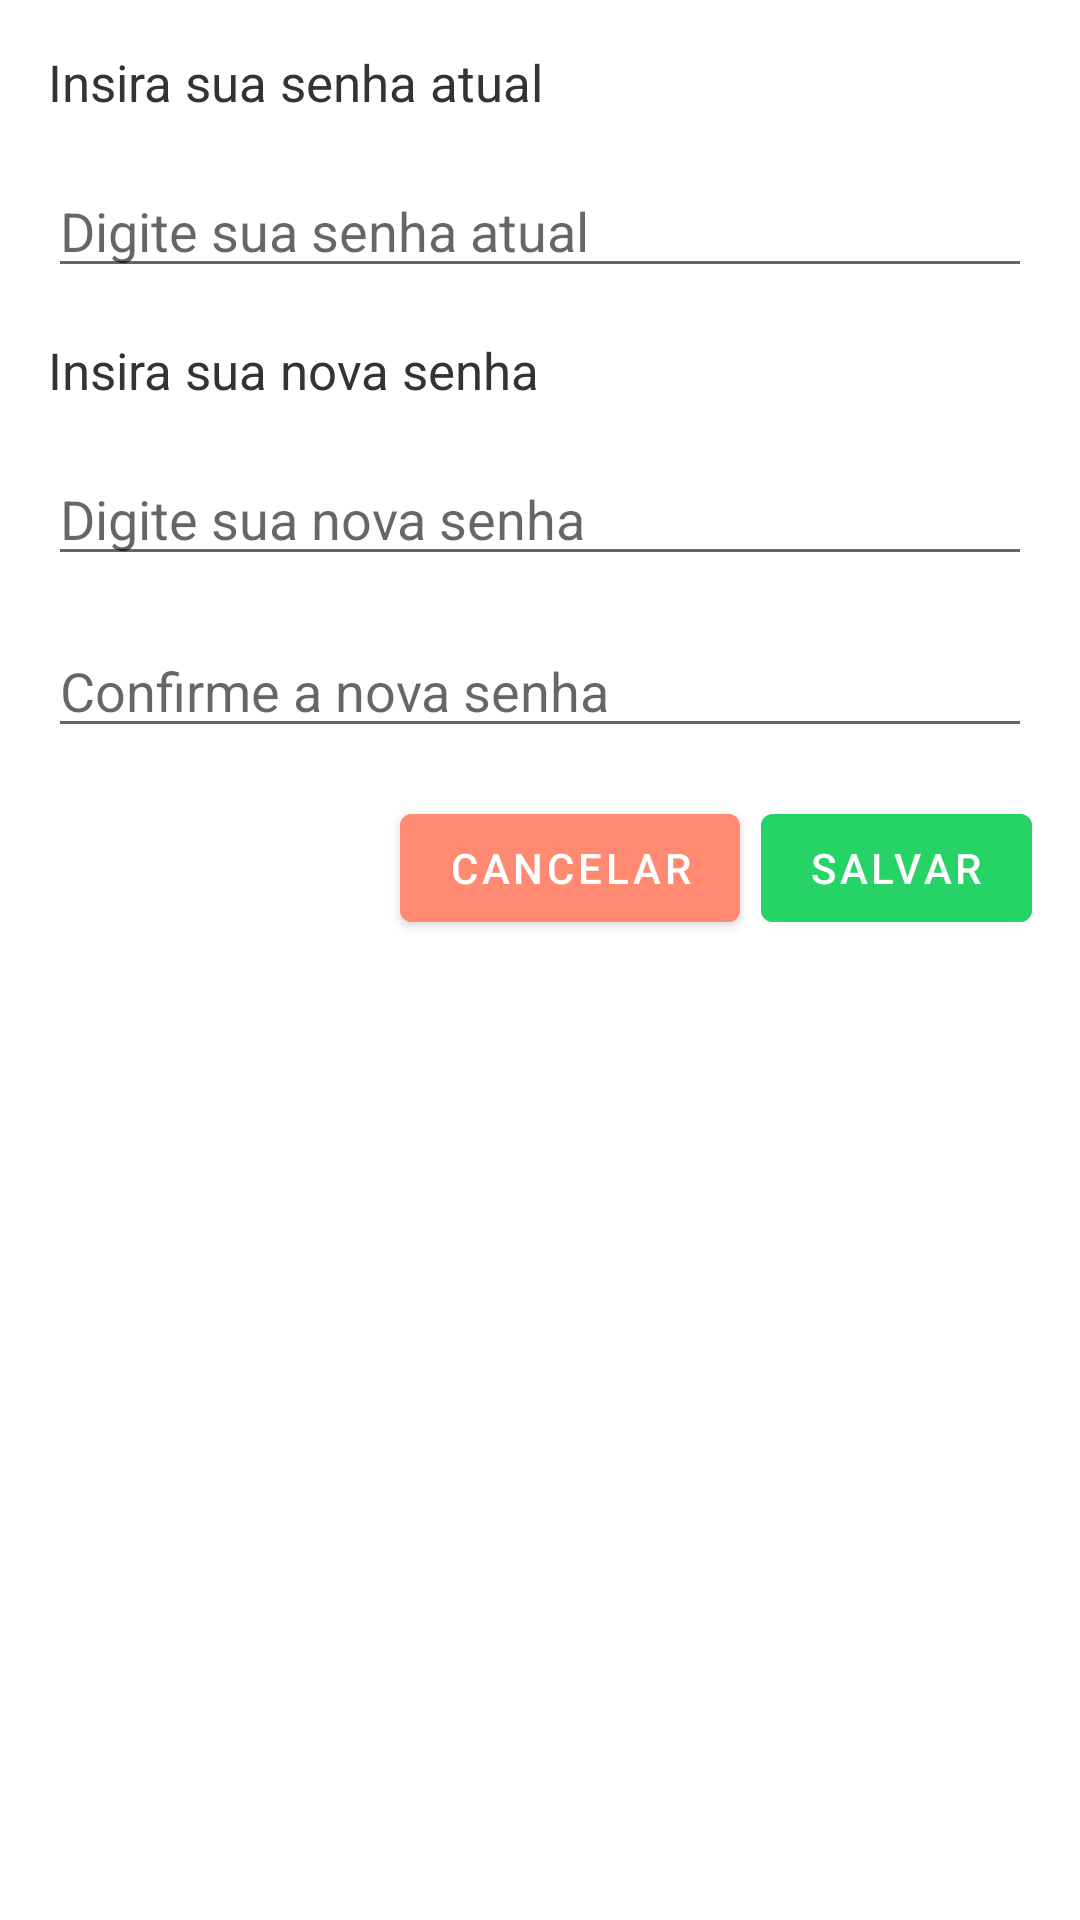

Write the Android layout XML for this screen, with the resource values it uses.
<!-- AndroidManifest.xml: application theme Theme.MyTraining -->
<!-- res/layout/bottom_sheet_edit_password.xml -->
<?xml version="1.0" encoding="utf-8"?>
<LinearLayout xmlns:android="http://schemas.android.com/apk/res/android"
    android:layout_width="match_parent"
    android:layout_height="match_parent"
    android:background="@color/white"
    android:orientation="vertical">

    <TextView
        android:layout_width="match_parent"
        android:layout_height="wrap_content"
        android:layout_margin="16dp"
        android:text="@string/insira_sua_senha_atual"
        android:textColor="@color/fontBlack"
        android:textSize="17sp" />

    <EditText
        android:id="@+id/edtSenhaAtual"
        android:layout_width="match_parent"
        android:layout_height="wrap_content"
        android:layout_marginStart="16dp"
        android:layout_marginEnd="16dp"
        android:ems="10"
        android:hint="@string/digite_sua_senha_atual"
        android:inputType="textPassword" />

    <TextView
        android:layout_width="match_parent"
        android:layout_height="wrap_content"
        android:layout_margin="16dp"
        android:text="@string/insira_sua_nova_senha"
        android:textColor="@color/fontBlack"
        android:textSize="17sp" />

    <EditText
        android:id="@+id/edtSenhaNova"
        android:layout_width="match_parent"
        android:layout_height="wrap_content"
        android:layout_marginStart="16dp"
        android:layout_marginEnd="16dp"
        android:ems="10"
        android:hint="@string/digite_sua_nova_senha"
        android:inputType="textPassword" />

    <EditText
        android:id="@+id/edtSenhaNovaConfirmacao"
        android:layout_width="match_parent"
        android:layout_height="wrap_content"
        android:layout_marginStart="16dp"
        android:layout_marginTop="16dp"
        android:layout_marginEnd="16dp"
        android:ems="10"
        android:hint="@string/confirme_a_nova_senha"
        android:inputType="textPassword" />

    <LinearLayout
        android:layout_width="match_parent"
        android:layout_height="wrap_content"
        android:layout_margin="16dp"
        android:gravity="end"
        android:orientation="horizontal">

        <Button
            android:id="@+id/btnCancelar"
            android:layout_width="wrap_content"
            android:layout_height="wrap_content"
            android:layout_marginEnd="7dp"
            android:backgroundTint="@color/danger"
            android:text="@string/cancelar" />

        <Button
            android:id="@+id/btnSalvar"
            android:layout_width="wrap_content"
            android:layout_height="wrap_content"
            android:backgroundTint="@color/green"
            android:text="@string/salvar" />

    </LinearLayout>

</LinearLayout>
<!-- resources referenced by this layout -->
<resources>
  <color name="danger">#FF8971</color>
  <color name="fontBlack">#333333</color>
  <color name="green">#25D366</color>
  <color name="white">#FFFFFFFF</color>
  <string name="cancelar">Cancelar</string>
  <string name="confirme_a_nova_senha">Confirme a nova senha</string>
  <string name="digite_sua_nova_senha">Digite sua nova senha</string>
  <string name="digite_sua_senha_atual">Digite sua senha atual</string>
  <string name="insira_sua_nova_senha">Insira sua nova senha</string>
  <string name="insira_sua_senha_atual">Insira sua senha atual</string>
  <string name="salvar">Salvar</string>
  <style name="Theme.MyTraining" parent="Theme.MaterialComponents.DayNight.DarkActionBar">
          
          <item name="colorPrimary">@color/colorPrimary</item>
          <item name="colorPrimaryVariant">@color/colorPrimaryDark</item>
          <item name="colorOnPrimary">@color/white</item>
          
          <item name="colorSecondary">@color/colorAccent</item>
          <item name="colorSecondaryVariant">@color/colorAccent</item>
          <item name="colorOnSecondary">@color/white</item>
          
          <item name="android:statusBarColor" tools:targetApi="l">?attr/colorPrimary</item>
          
          <item name="android:forceDarkAllowed" tools:targetApi="q">false</item>
      </style>
  <color name="colorPrimary">#128C7E</color>
  <color name="colorPrimaryDark">#455A64</color>
  <color name="colorAccent">#128C7E</color>
</resources>
